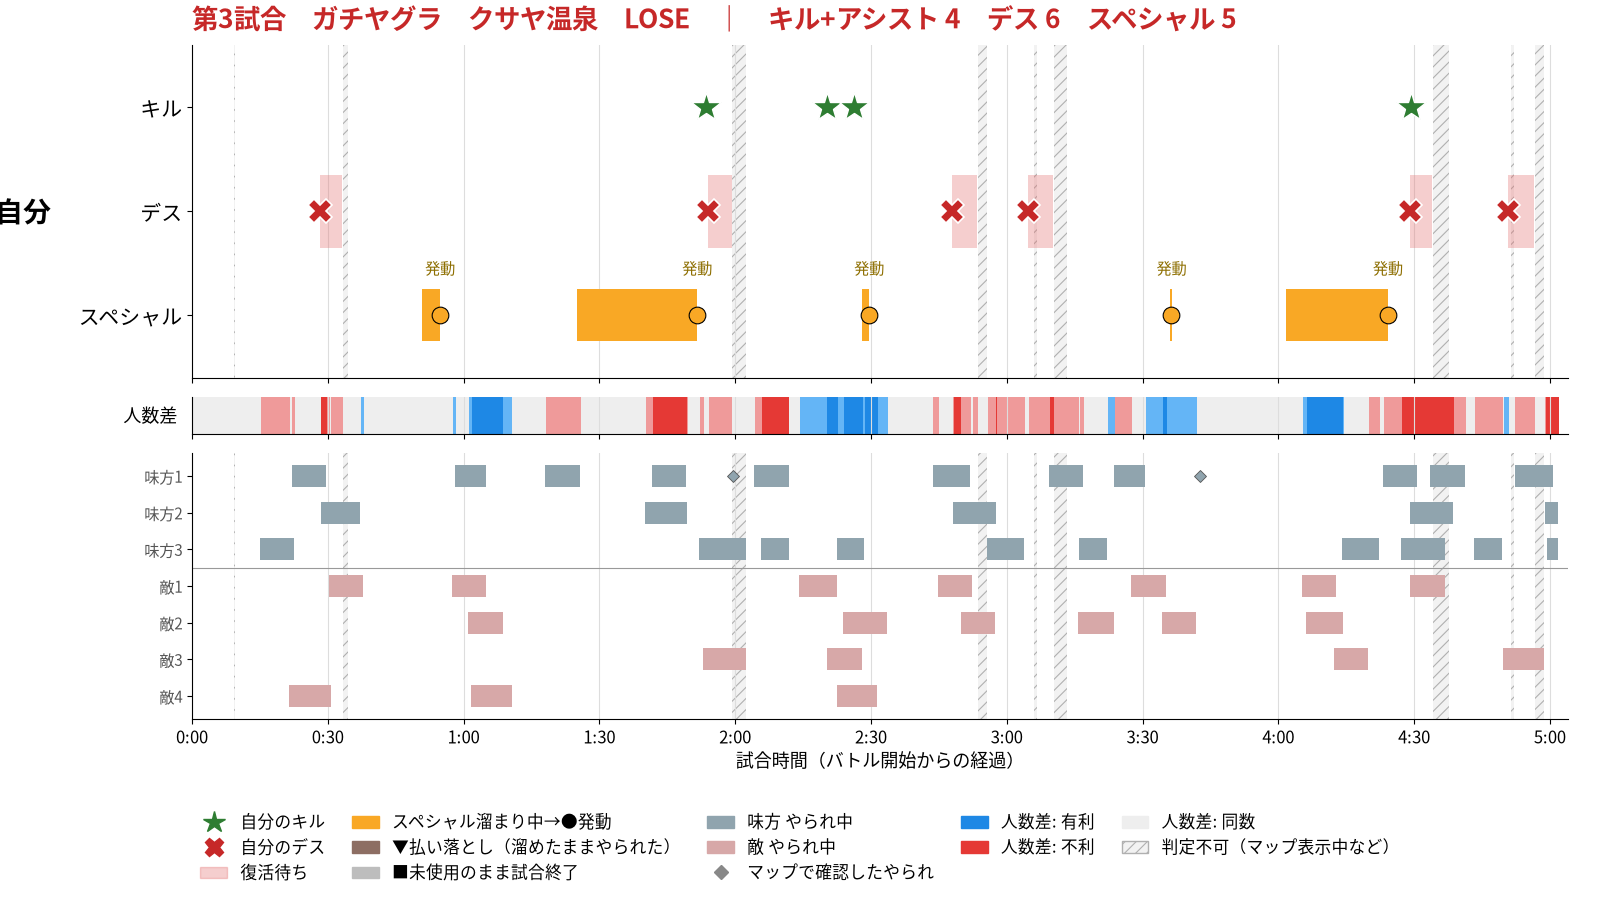

The table this chart was drawn from, first rows:
match, event, slot, start_s, end_s, source
1, own_death, L0, 50.2, 55.2, signal
1, own_death, L0, 136.0, 141.2, signal
1, own_death, L0, 190.0, 195.4, signal
1, own_death, L0, 206.8, 212.2, signal
1, own_death, L0, 291.2, 296.0, signal
1, own_death, L0, 312.8, 318.4, signal
1, squid_down, L1, 44.0, 51.6, hud
1, squid_down, L1, 80.2, 87.0, hud
1, squid_down, L1, 100.0, 107.8, hud
1, squid_down, L1, 123.6, 131.2, hud
1, squid_down, L1, 141.6, 141.6, map_ally
1, squid_down, L1, 146.2, 153.8, hud
1, squid_down, L1, 185.6, 193.8, hud
1, squid_down, L1, 211.4, 218.8, hud
1, squid_down, L1, 225.8, 232.6, hud
1, squid_down, L1, 244.6, 244.6, map_ally
1, squid_down, L1, 285.2, 292.6, hud
1, squid_down, L1, 295.6, 303.2, hud
1, squid_down, L1, 314.2, 322.6, hud
1, squid_down, L2, 50.4, 59.2, hud
1, squid_down, L2, 122.0, 131.4, hud
1, squid_down, L2, 190.2, 199.6, hud
1, squid_down, L2, 291.0, 300.6, hud
1, squid_down, L2, 321.0, 323.8, hud
1, squid_down, L3, 37.0, 44.6, hud
1, squid_down, L3, 134.0, 144.4, hud
1, squid_down, L3, 147.8, 153.8, hud
1, squid_down, L3, 164.4, 170.4, hud
1, squid_down, L3, 197.6, 205.8, hud
1, squid_down, L3, 218.0, 224.2, hud
1, squid_down, L3, 276.0, 284.2, hud
1, squid_down, L3, 289.2, 298.8, hud
1, squid_down, L3, 305.2, 311.4, hud
1, squid_down, L3, 321.4, 323.8, hud
1, squid_down, R0, 52.2, 59.8, hud
1, squid_down, R0, 79.4, 87.0, hud
1, squid_down, R0, 156.2, 164.6, hud
1, squid_down, R0, 186.8, 194.4, hud
1, squid_down, R0, 229.4, 237.2, hud
1, squid_down, R0, 267.2, 274.8, hud
1, squid_down, R0, 291.2, 298.8, hud
1, squid_down, R1, 83.0, 90.6, hud
1, squid_down, R1, 165.8, 175.6, hud
1, squid_down, R1, 191.8, 199.4, hud
1, squid_down, R1, 217.8, 225.8, hud
1, squid_down, R1, 236.4, 243.8, hud
1, squid_down, R1, 268.2, 276.4, hud
1, squid_down, R2, 135.0, 144.4, hud
1, squid_down, R2, 162.2, 170.0, hud
1, squid_down, R2, 274.2, 281.8, hud
1, squid_down, R2, 311.6, 320.8, hud
1, squid_down, R3, 43.4, 52.6, hud
1, squid_down, R3, 83.6, 92.6, hud
1, squid_down, R3, 164.4, 173.4, hud
1, special_activated, L0, 72.8, 76.8, gauge
1, special_activated, L0, 107.0, 133.6, gauge
1, special_activated, L0, 170.0, 171.6, gauge
1, special_activated, L0, 238.0, 238.4, gauge
1, special_activated, L0, 263.8, 286.2, gauge
1, own_kill, L0, 135.6, 140.4, notice
... 18 more rows
